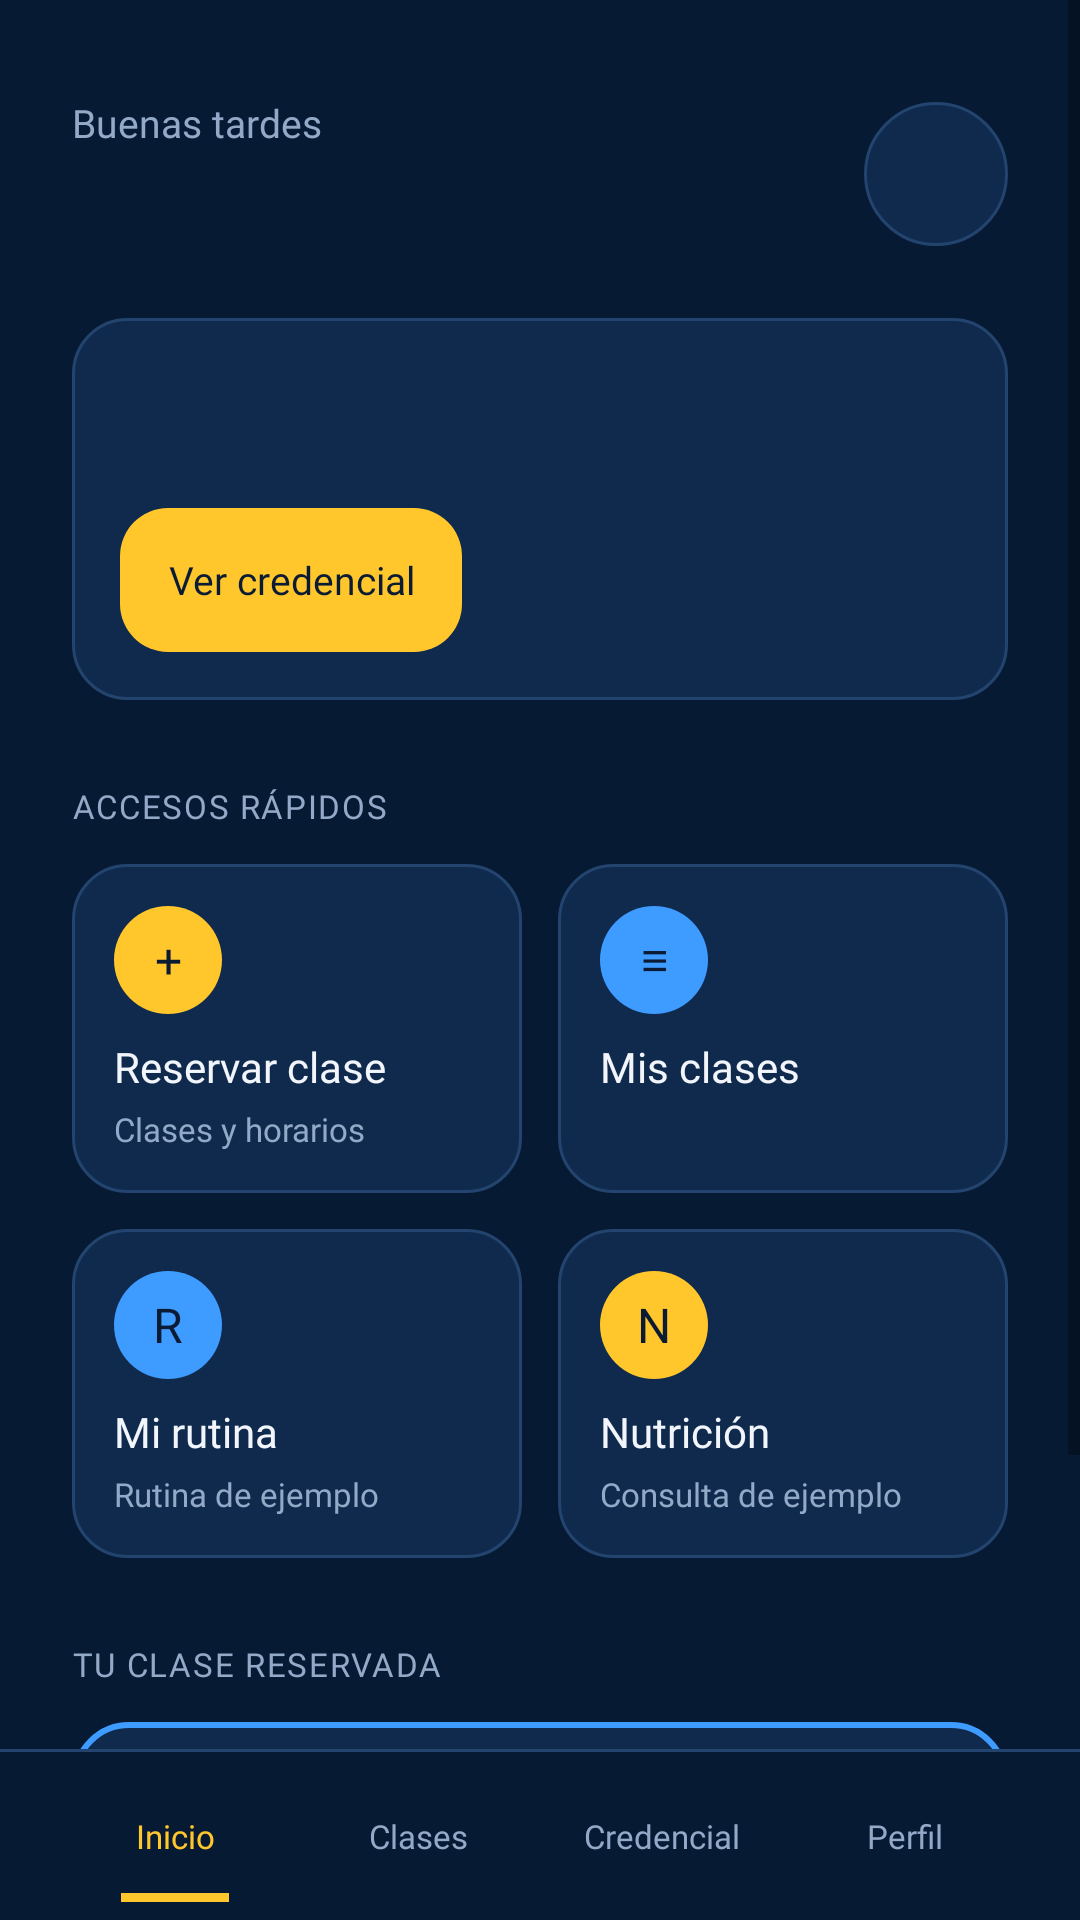

The Android layout XML behind this screen, and the referenced resources:
<!-- AndroidManifest.xml: application theme Theme.AppCompat.DayNight.NoActionBar -->
<!-- res/layout/activity_home_socio.xml -->
<?xml version="1.0" encoding="utf-8"?>
<LinearLayout xmlns:android="http://schemas.android.com/apk/res/android"
    android:id="@+id/socioHomeRoot"
    android:layout_width="match_parent"
    android:layout_height="match_parent"
    android:background="@color/access_navy"
    android:orientation="vertical">

    <ScrollView
        android:id="@+id/socioHomeScroll"
        android:layout_width="match_parent"
        android:layout_height="0dp"
        android:layout_weight="1"
        android:fillViewport="true"
        android:clipToPadding="false">

        <LinearLayout
            android:layout_width="match_parent"
            android:layout_height="wrap_content"
            android:orientation="vertical"
            android:paddingStart="24dp"
            android:paddingTop="32dp"
            android:paddingEnd="24dp"
            android:paddingBottom="28dp">

            <LinearLayout
                android:layout_width="match_parent"
                android:layout_height="wrap_content"
                android:gravity="center_vertical"
                android:orientation="horizontal">

                <LinearLayout
                    android:layout_width="0dp"
                    android:layout_height="wrap_content"
                    android:layout_weight="1"
                    android:layout_marginEnd="12dp"
                    android:orientation="vertical">

                    <TextView
                        style="@style/access_text_label"
                        android:layout_width="wrap_content"
                        android:layout_height="wrap_content"
                        android:text="@string/socio_home_greeting" />

                    <TextView
                        android:id="@+id/tvUserName"
                        style="@style/socio_home_name"
                        android:layout_width="match_parent"
                        android:layout_height="wrap_content"
                        android:layout_marginTop="2dp" />
                </LinearLayout>

                <TextView
                    android:id="@+id/tvAvatar"
                    style="@style/access_text_card_title"
                    android:layout_width="48dp"
                    android:layout_height="48dp"
                    android:background="@drawable/socio_home_avatar"
                    android:foreground="?attr/selectableItemBackgroundBorderless"
                    android:gravity="center"
                    android:clickable="true"
                    android:focusable="true"
                    android:contentDescription="@string/socio_home_avatar"
                    android:textSize="14sp" />
            </LinearLayout>

            <LinearLayout
                android:layout_width="match_parent"
                android:layout_height="wrap_content"
                android:layout_marginTop="22dp"
                android:background="@drawable/socio_home_card"
                android:orientation="vertical"
                android:padding="16dp">

                <TextView
                    android:id="@+id/tvCuota"
                    style="@style/access_text_card_title"
                    android:layout_width="match_parent"
                    android:layout_height="wrap_content"
                    android:textColor="@color/access_success"
                    android:textSize="14sp" />

                <TextView
                    android:id="@+id/tvSocioDetalle"
                    style="@style/access_text_caption"
                    android:layout_width="match_parent"
                    android:layout_height="wrap_content"
                    android:layout_marginTop="4dp" />

                <androidx.appcompat.widget.AppCompatButton
                    android:id="@+id/btnVerCredencial"
                    style="@style/access_button"
                    android:layout_width="wrap_content"
                    android:layout_height="48dp"
                    android:minHeight="48dp"
                    android:layout_marginTop="8dp"
                    android:text="@string/socio_home_credential"
                    android:textSize="13sp" />
            </LinearLayout>

            <TextView
                style="@style/socio_home_heading"
                android:layout_width="wrap_content"
                android:layout_height="wrap_content"
                android:text="@string/socio_home_quick_access" />

            <LinearLayout
                android:layout_width="match_parent"
                android:layout_height="wrap_content"
                android:baselineAligned="false"
                android:orientation="horizontal">

                <LinearLayout
                    android:id="@+id/btnReservarClase"
                    style="@style/socio_home_card"
                    android:layout_marginEnd="6dp">

                    <TextView
                        style="@style/socio_home_icon"
                        android:text="+" />

                    <TextView
                        style="@style/socio_home_quick_title"
                        android:layout_width="match_parent"
                        android:layout_height="wrap_content"
                        android:text="@string/socio_home_book" />

                    <TextView
                        style="@style/socio_home_quick_caption"
                        android:layout_width="match_parent"
                        android:layout_height="wrap_content"
                        android:text="@string/socio_home_book_help" />
                </LinearLayout>

                <LinearLayout
                    android:id="@+id/btnMisClases"
                    style="@style/socio_home_card"
                    android:layout_marginStart="6dp">

                    <TextView
                        style="@style/socio_home_icon_blue"
                        android:text="≡" />

                    <TextView
                        style="@style/socio_home_quick_title"
                        android:layout_width="match_parent"
                        android:layout_height="wrap_content"
                        android:text="@string/socio_home_my_classes" />

                    <TextView
                        android:id="@+id/tvMisClasesCount"
                        style="@style/socio_home_quick_caption"
                        android:layout_width="match_parent"
                        android:layout_height="wrap_content" />
                </LinearLayout>
            </LinearLayout>

            <LinearLayout
                android:layout_width="match_parent"
                android:layout_height="wrap_content"
                android:layout_marginTop="12dp"
                android:baselineAligned="false"
                android:orientation="horizontal">

                <LinearLayout
                    android:id="@+id/btnMiRutina"
                    style="@style/socio_home_card"
                    android:layout_marginEnd="6dp">

                    <TextView
                        style="@style/socio_home_icon_blue"
                        android:text="R" />

                    <TextView
                        style="@style/socio_home_quick_title"
                        android:layout_width="match_parent"
                        android:layout_height="wrap_content"
                        android:text="@string/socio_home_routine" />

                    <TextView
                        style="@style/socio_home_quick_caption"
                        android:layout_width="match_parent"
                        android:layout_height="wrap_content"
                        android:text="@string/socio_home_routine_help" />
                </LinearLayout>

                <LinearLayout
                    android:id="@+id/btnNutricion"
                    style="@style/socio_home_card"
                    android:layout_marginStart="6dp">

                    <TextView
                        style="@style/socio_home_icon"
                        android:text="N" />

                    <TextView
                        style="@style/socio_home_quick_title"
                        android:layout_width="match_parent"
                        android:layout_height="wrap_content"
                        android:text="@string/socio_home_nutrition" />

                    <TextView
                        style="@style/socio_home_quick_caption"
                        android:layout_width="match_parent"
                        android:layout_height="wrap_content"
                        android:text="@string/socio_home_nutrition_help" />
                </LinearLayout>
            </LinearLayout>

            <TextView
                style="@style/socio_home_heading"
                android:layout_width="wrap_content"
                android:layout_height="wrap_content"
                android:text="@string/socio_home_saved_class" />

            <LinearLayout
                android:id="@+id/btnProximaClase"
                android:layout_width="match_parent"
                android:layout_height="wrap_content"
                android:minHeight="92dp"
                android:background="@drawable/socio_home_reservation"
                android:foreground="?attr/selectableItemBackground"
                android:clickable="true"
                android:focusable="true"
                android:orientation="vertical"
                android:padding="18dp">

                <TextView
                    android:id="@+id/tvReservaNombre"
                    style="@style/access_text_card_title"
                    android:layout_width="match_parent"
                    android:layout_height="wrap_content" />

                <TextView
                    android:id="@+id/tvReservaHorario"
                    style="@style/access_text_caption"
                    android:layout_width="match_parent"
                    android:layout_height="wrap_content"
                    android:layout_marginTop="6dp" />

                <TextView
                    android:id="@+id/tvReservaDetalle"
                    style="@style/access_text_caption"
                    android:layout_width="match_parent"
                    android:layout_height="wrap_content"
                    android:layout_marginTop="4dp"
                    android:textSize="11sp" />
            </LinearLayout>
        </LinearLayout>
    </ScrollView>

    <View
        android:layout_width="match_parent"
        android:layout_height="1dp"
        android:background="@color/access_border" />

    <LinearLayout
        android:layout_width="match_parent"
        android:layout_height="wrap_content"
        android:paddingStart="18dp"
        android:paddingEnd="18dp"
        android:orientation="horizontal">

        <androidx.appcompat.widget.AppCompatButton
            android:id="@+id/btnInicio"
            style="@style/socio_home_tab"
            android:background="@drawable/socio_home_active_tab"
            android:textColor="@color/access_member"
            android:text="@string/socio_home_home" />

        <androidx.appcompat.widget.AppCompatButton
            android:id="@+id/btnClases"
            style="@style/socio_home_tab"
            android:text="@string/socio_home_classes" />

        <androidx.appcompat.widget.AppCompatButton
            android:id="@+id/btnCredencial"
            style="@style/socio_home_tab"
            android:text="@string/socio_home_card" />

        <androidx.appcompat.widget.AppCompatButton
            android:id="@+id/btnPerfil"
            style="@style/socio_home_tab"
            android:text="@string/socio_home_profile" />
    </LinearLayout>
</LinearLayout>
<!-- resources referenced by this layout -->
<resources>
  <color name="access_border">#23446E</color>
  <color name="access_member">#FFC72C</color>
  <color name="access_navy">#071A33</color>
  <color name="access_success">#35D07F</color>
  <!-- drawable socio_home_avatar (drawable) -->
  <?xml version="1.0" encoding="utf-8"?>
  <shape xmlns:android="http://schemas.android.com/apk/res/android" android:shape="oval">
      <solid android:color="@color/access_surface" />
      <stroke android:width="1dp" android:color="@color/access_border" />
  </shape>
  <string name="socio_home_avatar">Ver perfil del socio</string>
  <string name="socio_home_book">Reservar clase</string>
  <string name="socio_home_book_help">Clases y horarios</string>
  <string name="socio_home_card">Credencial</string>
  <string name="socio_home_classes">Clases</string>
  <string name="socio_home_credential">Ver credencial</string>
  <string name="socio_home_greeting">Buenas tardes</string>
  <string name="socio_home_home">Inicio</string>
  <string name="socio_home_my_classes">Mis clases</string>
  <string name="socio_home_nutrition">Nutrición</string>
  <string name="socio_home_nutrition_help">Consulta de ejemplo</string>
  <string name="socio_home_profile">Perfil</string>
  <string name="socio_home_quick_access">ACCESOS RÁPIDOS</string>
  <string name="socio_home_routine">Mi rutina</string>
  <string name="socio_home_routine_help">Rutina de ejemplo</string>
  <string name="socio_home_saved_class">TU CLASE RESERVADA</string>
  <style name="access_text_caption" parent="access_text_body">
          <item name="android:textSize">12sp</item>
      </style>
  <style name="access_text_label" parent="access_text_body">
          <item name="fontFamily">@font/inter_medium</item>
          <item name="android:fontFamily">@font/inter_medium</item>
          <item name="android:textSize">13sp</item>
      </style>
  <style name="socio_home_heading" parent="access_text_label">
          <item name="android:textSize">11sp</item>
          <item name="android:letterSpacing">0.05</item>
          <item name="android:layout_marginTop">28dp</item>
          <item name="android:layout_marginBottom">12dp</item>
      </style>
  <style name="socio_home_icon_blue" parent="socio_home_icon">
          <item name="android:background">@drawable/access_circle_staff</item>
      </style>
  <style name="socio_home_name" parent="access_text_welcome">
          <item name="android:textSize">24sp</item>
      </style>
  <style name="socio_home_quick_caption" parent="access_text_caption">
          <item name="android:textSize">11sp</item>
          <item name="android:layout_marginTop">4dp</item>
      </style>
  <style name="socio_home_quick_title" parent="access_text_card_title">
          <item name="android:textSize">14sp</item>
          <item name="android:layout_marginTop">8dp</item>
      </style>
  <color name="access_surface">#0F2A4D</color>
  <color name="access_staff">#3E9BFF</color>
  <color name="access_on_accent">#0A1B33</color>
  <color name="access_text_primary">#F2F6FC</color>
  <style name="access_text_badge" parent="access_text_body">
          <item name="fontFamily">@font/inter_bold</item>
          <item name="android:fontFamily">@font/inter_bold</item>
          <item name="android:textSize">11sp</item>
          <item name="android:textColor">@color/access_on_accent</item>
      </style>
  <!-- drawable access_circle_member (drawable) -->
  <?xml version="1.0" encoding="utf-8"?>
  <shape xmlns:android="http://schemas.android.com/apk/res/android" android:shape="oval">
      <solid android:color="@color/access_member" />
  </shape>
  <!-- drawable access_circle_staff (drawable) -->
  <?xml version="1.0" encoding="utf-8"?>
  <shape xmlns:android="http://schemas.android.com/apk/res/android" android:shape="oval">
      <solid android:color="@color/access_staff" />
  </shape>
  <color name="access_text_secondary">#93A9C8</color>
  <color name="access_disabled">#1E385C</color>
  <color name="access_member_pressed">#D69E14</color>
</resources>
